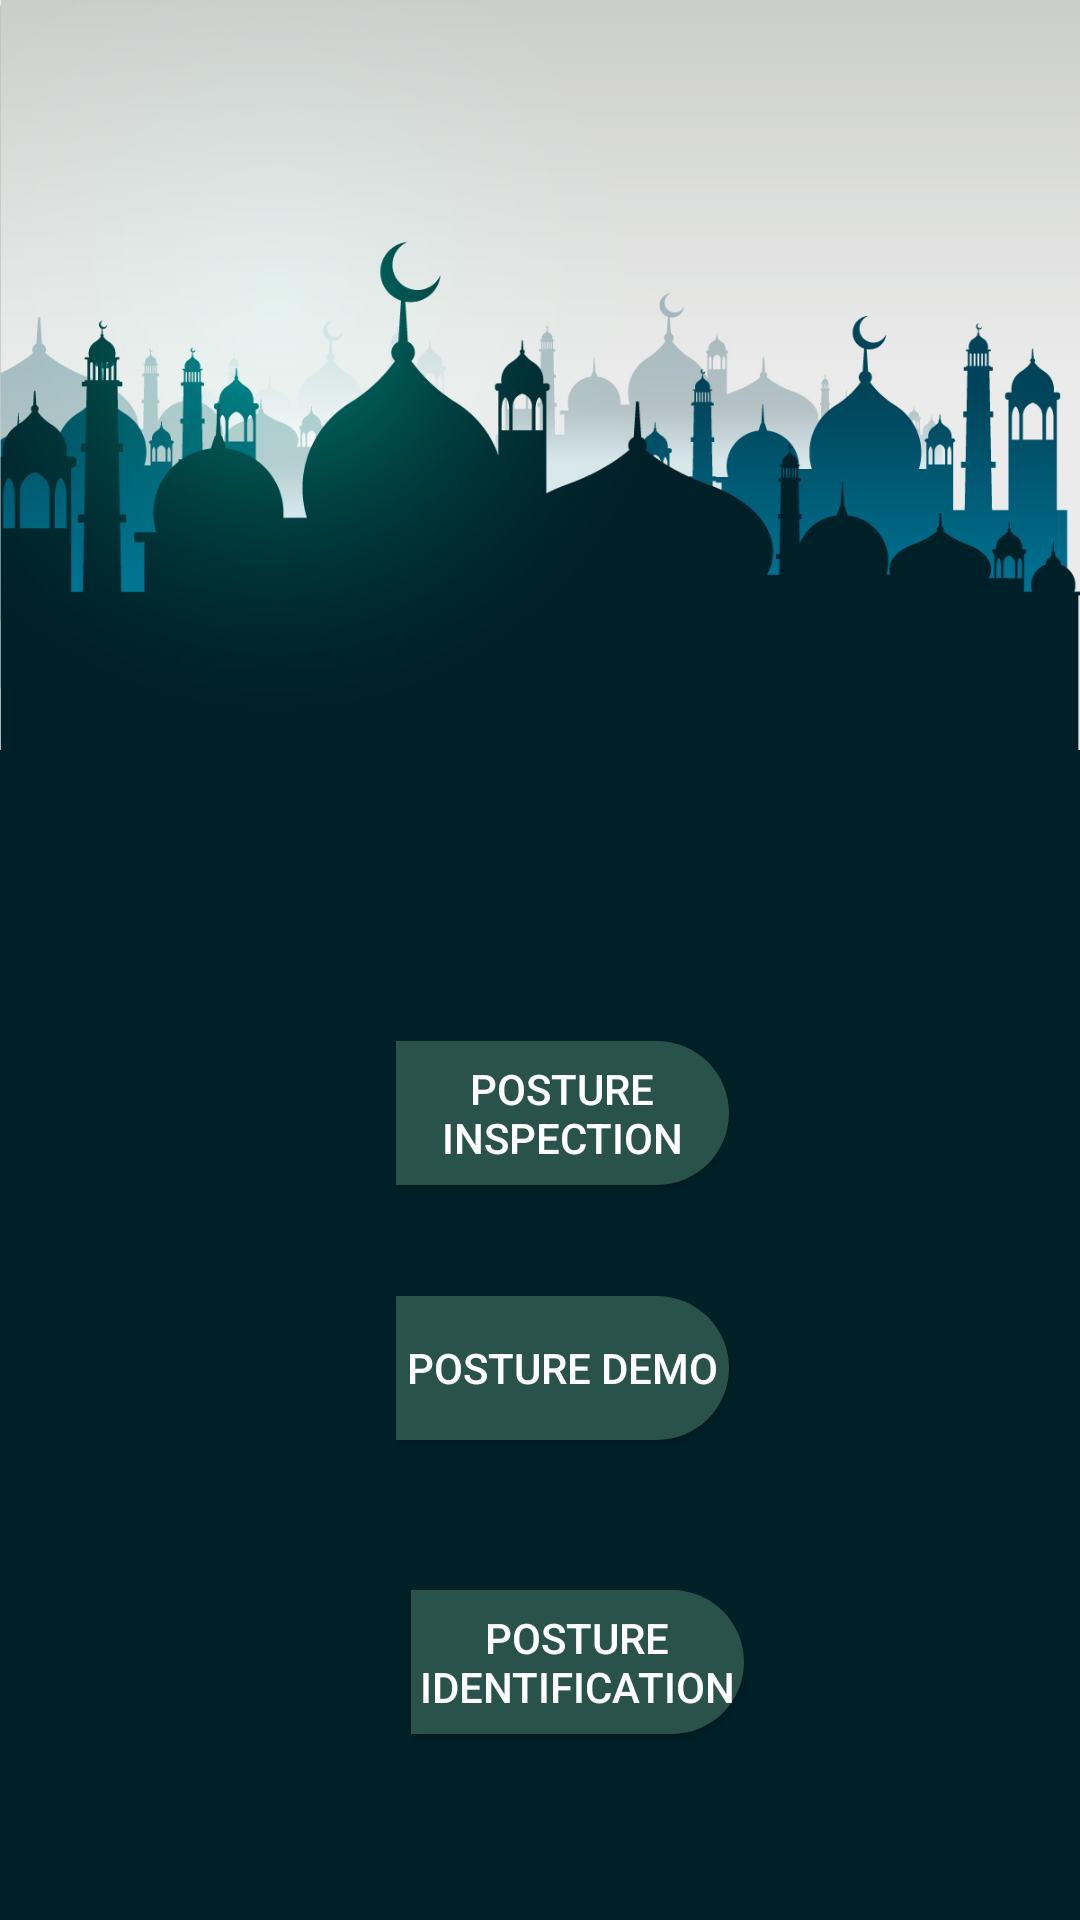

Reconstruct the res/layout file that produces this screen, plus the resources it refers to.
<!-- AndroidManifest.xml: application theme Theme.Design.Light -->
<!-- res/layout/activity_posture.xml -->
<?xml version="1.0" encoding="utf-8"?>
<RelativeLayout xmlns:android="http://schemas.android.com/apk/res/android"
    xmlns:app="http://schemas.android.com/apk/res-auto"
    xmlns:tools="http://schemas.android.com/tools"
    android:layout_width="match_parent"
    android:layout_height="match_parent"
    tools:context=".PostureIdentitifiction"
    android:background="#002028"
    >

    <Button
        android:id="@+id/button15"
        android:layout_width="163dp"
        android:layout_height="wrap_content"
        android:layout_alignParentStart="true"
        android:layout_alignParentTop="true"
        android:layout_alignParentEnd="true"
        android:layout_marginStart="132dp"
        android:layout_marginTop="347dp"
        android:layout_marginEnd="117dp"
        android:width="113dp"
        android:background="@drawable/roundbtn"
        android:text="Posture Inspection"
        android:textColor="@color/white"
        app:layout_constraintEnd_toEndOf="parent" />

    <Button
        android:id="@+id/button17"
        android:layout_width="162dp"
        android:layout_height="wrap_content"
        android:layout_below="@+id/button15"
        android:layout_alignParentStart="true"
        android:layout_alignParentEnd="true"
        android:layout_marginStart="132dp"
        android:layout_marginTop="37dp"
        android:layout_marginEnd="117dp"
        android:width="113dp"
        android:background="@drawable/roundbtn"
        android:text="Posture Demo"
        android:textColor="@color/white"
        app:layout_constraintEnd_toEndOf="parent" />

    <Button
        android:id="@+id/button8"
        android:layout_width="162dp"
        android:layout_height="wrap_content"
        android:layout_below="@+id/button15"
        android:layout_alignParentStart="true"
        android:layout_alignParentEnd="true"
        android:layout_marginStart="137dp"
        android:layout_marginTop="135dp"
        android:layout_marginEnd="112dp"
        android:width="113dp"
        android:background="@drawable/roundbtn"
        android:onClick="PostureIdentification"
        android:text="Posture Identification"
        android:textColor="@color/white"
        app:layout_constraintEnd_toEndOf="parent" />

    <ImageView
        android:id="@+id/imageView"
        android:layout_width="match_parent"
        android:layout_height="250dp"
        android:scaleType="centerCrop"
        android:src="@drawable/abc">

    </ImageView>
</RelativeLayout>
<!-- resources referenced by this layout -->
<resources>
  <color name="white">#FFFFFFFF</color>
  <!-- drawable abc: jpg bitmap (drawable, 223015 bytes) -->
  <!-- drawable roundbtn (drawable) -->
  <?xml version="1.0" encoding="utf-8"?>
  <shape xmlns:android="http://schemas.android.com/apk/res/android">
  <solid android:color="#29524A"/>
      <corners
          android:topRightRadius="45dp"
  
          android:bottomRightRadius="45dp"
          />
  
  </shape>
</resources>
